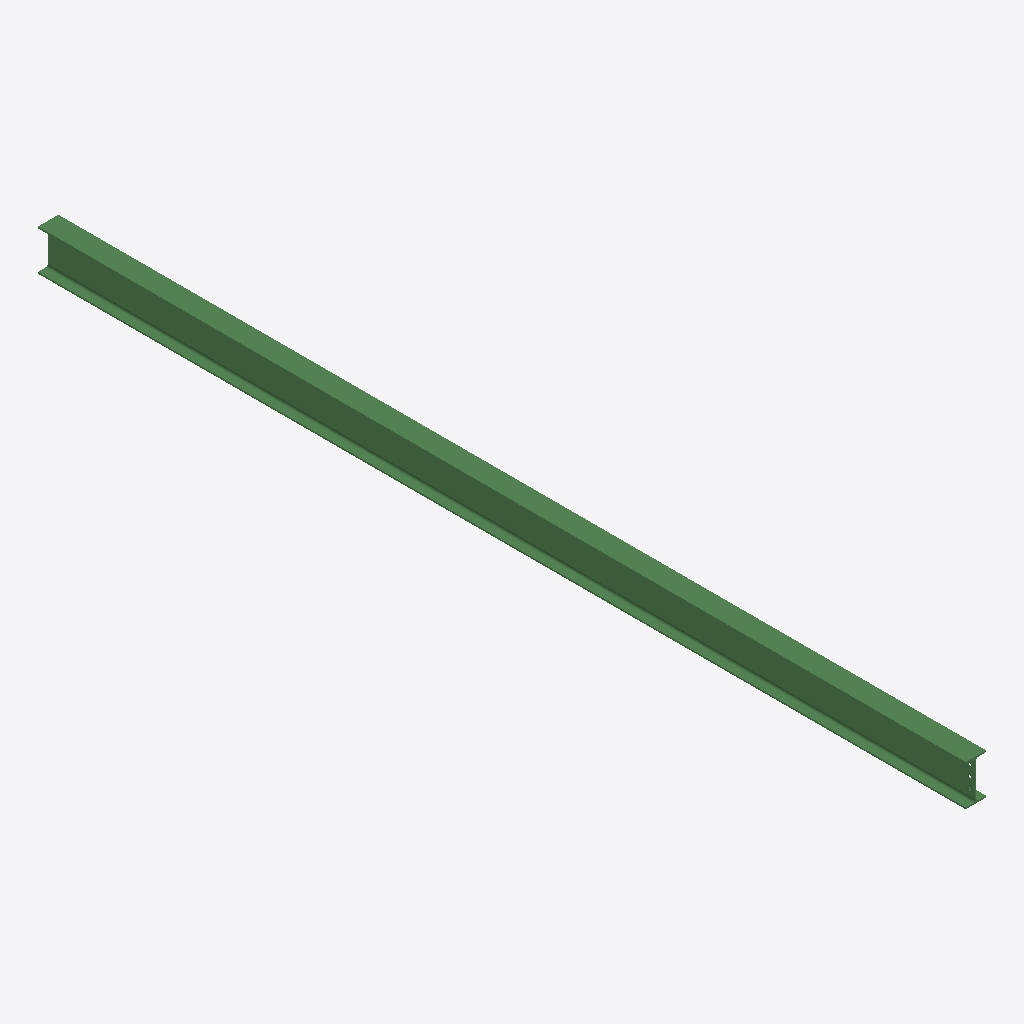
Isometric view of an IFC building model (IFC-SPF (STEP), schema IFC2X3, length unit millimetre), seen from the south-west, elements coloured by IFC class: 1 beam (green).
Extent 0.1 m × 6.1 m × 0.3 m (x, y, z). Storeys (1): Undefined at 0.00 m. Elements (1): 1 IfcBeam.

HEADER;
FILE_DESCRIPTION(('ViewDefinition[AISC_Steel_Detailing]','Option [BaseQuantities:Off]','Option [GridExport:On]','Option [Assemblies:Off]','Option [Bolts:On]','Option [Rebars:On]','Option [PourObjects:Off]','Option [Welds:On]','Option [SurfaceTreatments:On]','Option [LocationBy:0]','Option [ViewColors:Off]','Option [SectionedSpine:Off]','[2 more]'),'2;1');
FILE_NAME('b_307_Qty_1.ifc','2026-05-16T11:53:12',('GIOVANNIPC\\gcorrea'),('Structural Designer'),'IFC Database version: Work','Tekla Structures 2020 Service Pack 5, IFC Export','');
FILE_SCHEMA(('IFC2X3'));
ENDSEC;
DATA;
#37=IFCPROJECT('2G7ZFDNE16yBDU14FA92Me',#5,'Proyecto',$,$,$,$,(#11),#36);
#39=IFCSITE('2xvEzEinjBTea80yOTcujY',#5,'Obra',$,$,#38,$,$,.ELEMENT.,$,$,$,$,$);
#41=IFCBUILDING('3BjDT43V18ixbZijo9BoZ3',#5,'Undefined',$,$,#40,$,$,.ELEMENT.,$,$,$);
#43=IFCBUILDINGSTOREY('29hdEUCErFze9E_VIAceOd',#5,'Undefined',$,$,#42,$,$,.ELEMENT.,0.0);
#67=IFCBEAM('2bE_wepHbANw2NJIGpTL1h',#44,'BEAM','IPE270','IPE270',#48,#66,'IDa53beea8-cd19-4a5f-a097-4d243375506b');
ENDSEC;
